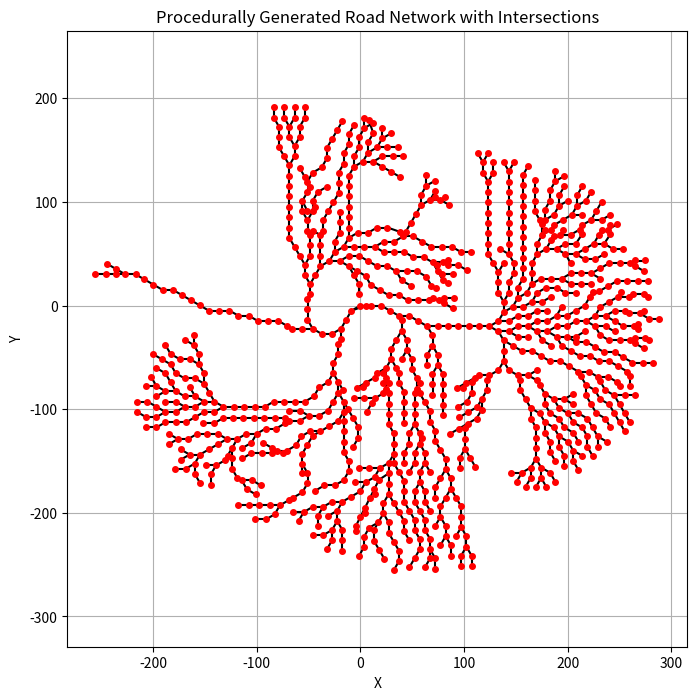

Python code for this plot:
import math
import heapq
import matplotlib.pyplot as plt


# road segment class
class RoadSegment:
    def __init__(self, start, direction, length=10, priority=0):
        self.start = start
        self.direction = direction
        self.length = length
        self.priority = priority

    def end_point(self):
        dx = self.length * math.cos(self.direction)
        dy = self.length * math.sin(self.direction)
        return (self.start[0] + dx, self.start[1] + dy)

    def __lt__(self, other):
        return self.priority < other.priority


# constraint checker
def is_valid_segment(new_seg, existing_segments, min_distance=5):
    new_end = new_seg.end_point()
    for seg in existing_segments:
        end = seg.end_point()
        dist = math.hypot(new_end[0] - end[0], new_end[1] - end[1])
        if dist < min_distance:
            return False
    return True


# global growth rules
def generate_new_segments(segment):
    new_segment = []
    base_priority = segment.priority + 1

    # try going stright, left and right
    branch_angles = [0, math.radians(30), math.radians(-30), math.radians(180)]

    for angle in branch_angles:
        new_direction = segment.direction + angle
        new_seg = RoadSegment(
            segment.end_point(), new_direction, priority=base_priority
        )
        new_segment.append(new_seg)

    return new_segment


# main generator
# def generate_road_network(start_pos=(0, 0), start_dir=0, max_segments=100):
#     road_queue = []
#     final_segments = []

#     start_segment = RoadSegment(start_pos, start_dir, priority=0)
#     heapq.heappush(road_queue, start_segment)

#     while road_queue and len(final_segments) < max_segments:
#         current = heapq.heappop(road_queue)

#         if is_valid_segment(current, final_segments):
#             final_segments.append(current)
#             new_segments = generate_new_segments(current)

#             for seg in new_segments:
#                 heapq.heappush(road_queue, seg)

#     return final_segments

# merge nearby end points


def generate_road_network(
    start_pos=(0, 0), start_dir=0, max_segments=100, merge_distance=5
):
    road_queue = []
    final_segments = []

    start_segment = RoadSegment(start_pos, start_dir, priority=0)
    heapq.heappush(road_queue, start_segment)

    while road_queue and len(final_segments) < max_segments:
        current = heapq.heappop(road_queue)
        current_end = current.end_point()

        # Snap to existing endpoint if nearby
        for seg in final_segments:
            end = seg.end_point()
            dist = math.hypot(current_end[0] - end[0], current_end[1] - end[1])
            if dist < merge_distance:
                # Replace endpoint with average (merge)
                snapped_point = (
                    (current_end[0] + end[0]) / 2,
                    (current_end[1] + end[1]) / 2,
                )

                # Recalculate current to end at the snapped_point
                new_dir = math.atan2(
                    snapped_point[1] - current.start[1],
                    snapped_point[0] - current.start[0],
                )
                current = RoadSegment(
                    current.start,
                    new_dir,
                    length=math.hypot(
                        snapped_point[0] - current.start[0],
                        snapped_point[1] - current.start[1],
                    ),
                    priority=current.priority,
                )
                break

        if is_valid_segment(current, final_segments):
            final_segments.append(current)
            new_segments = generate_new_segments(current)
            for seg in new_segments:
                heapq.heappush(road_queue, seg)

    return final_segments


# visualization
def visualize_road_network(segments):
    plt.figure(figsize=(8, 8))
    endpoints = set()

    for seg in segments:
        x1, y1 = seg.start
        x2, y2 = seg.end_point()
        plt.plot([x1, x2], [y1, y2], "k-")
        endpoints.add((round(x2, 1), round(y2, 1)))  # Collect rounded endpoints

    for x, y in endpoints:
        plt.plot(x, y, "ro", markersize=4)  # draw endpoints

    plt.axis("equal")
    plt.title("Procedurally Generated Road Network with Intersections")
    plt.xlabel("X")
    plt.ylabel("Y")
    plt.grid(True)
    plt.show()


if __name__ == "__main__":
    road_segments = generate_road_network(merge_distance=10, max_segments=1000)
    visualize_road_network(road_segments)
